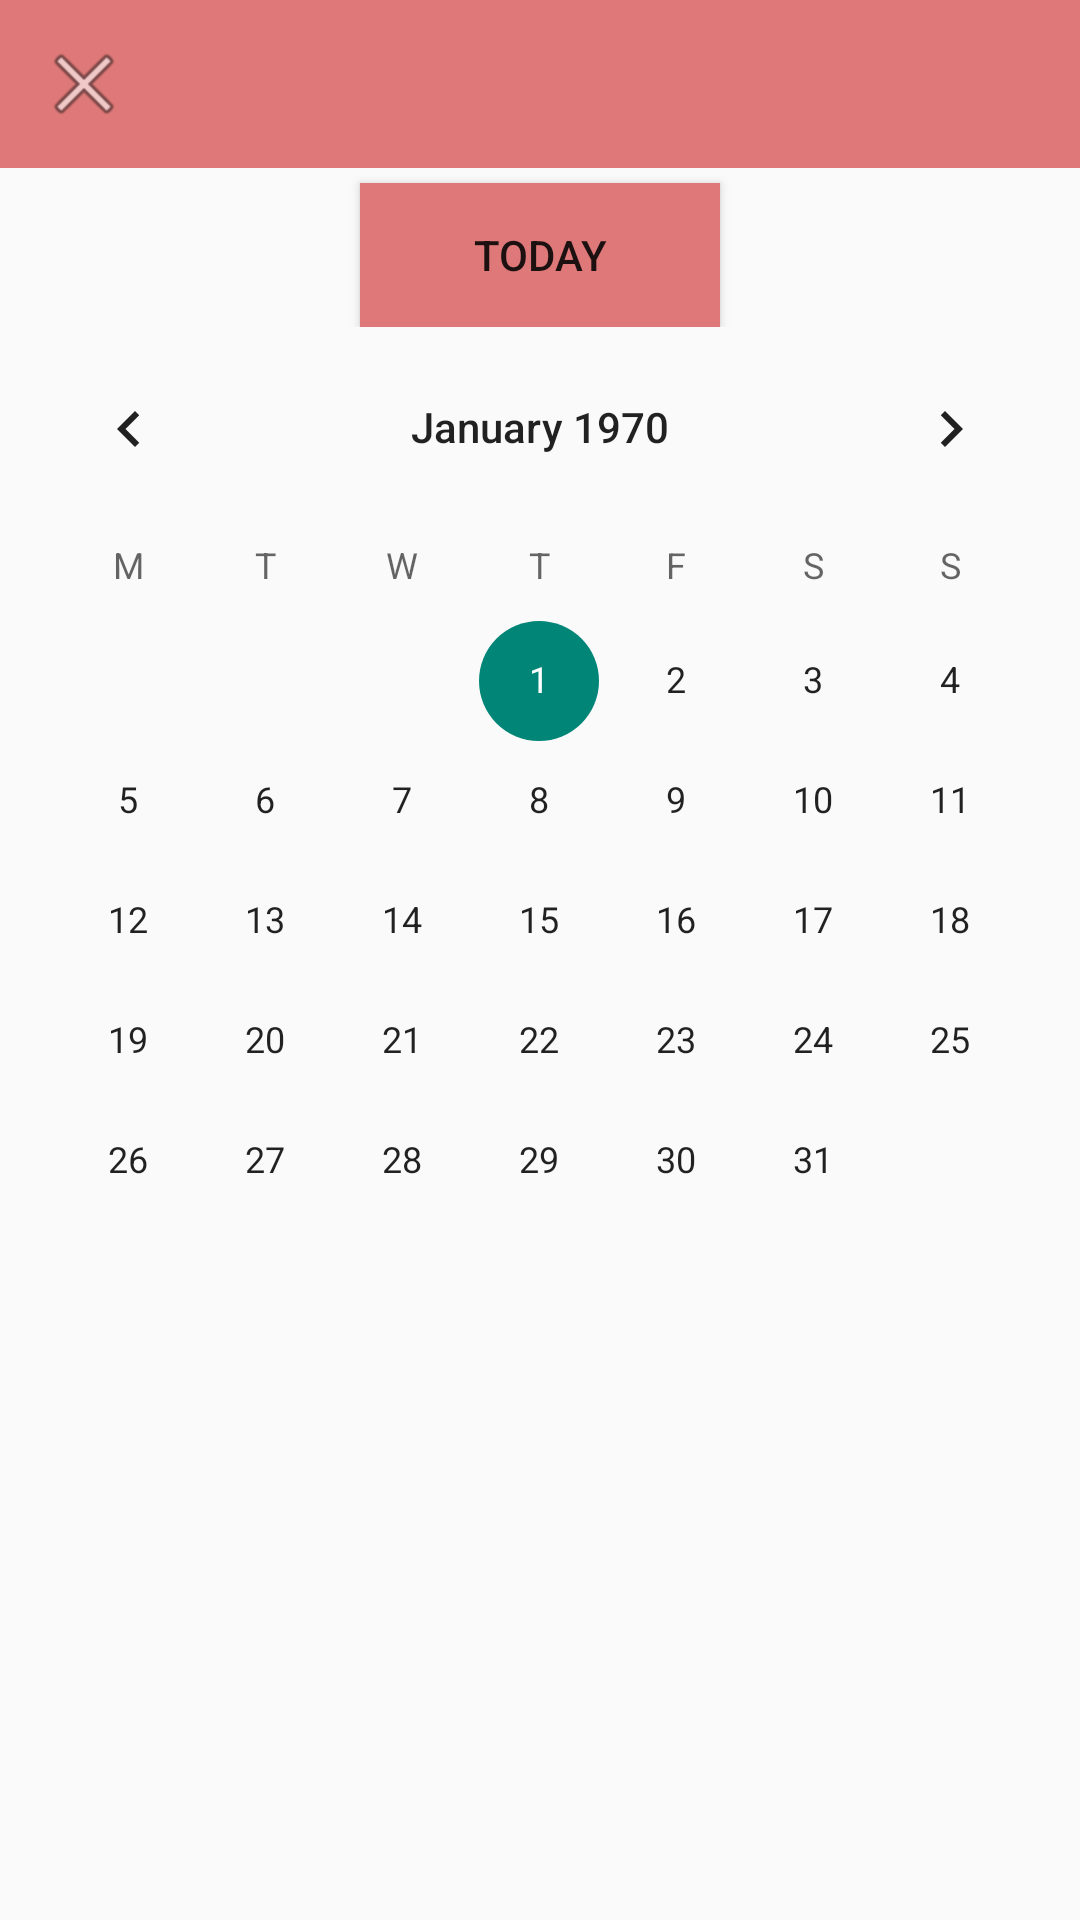

Write the Android layout XML for this screen, with the resource values it uses.
<!-- AndroidManifest.xml: application theme Theme.AppCompat.Light.NoActionBar -->
<!-- res/layout/activity_monthlyschedule.xml -->
<?xml version="1.0" encoding="utf-8"?>
<LinearLayout xmlns:android="http://schemas.android.com/apk/res/android"
    android:orientation="vertical"
    android:layout_width="match_parent"
    android:layout_height="match_parent">

    <include layout="@layout/header"/>

    <LinearLayout
        android:layout_width="match_parent"
        android:layout_height="wrap_content"
        android:gravity="center"
        android:orientation="vertical">

        <Button
            android:id="@+id/today_button"
            android:layout_width="120dp"
            android:layout_height="0dp"
            android:layout_marginTop="5dp"
            android:layout_weight="1"
            android:background="@color/color_primary"
            android:text="@string/TodayButton" />
    </LinearLayout>

    <CalendarView
        android:id="@+id/MonthCalendar"
        android:layout_width="match_parent"
        android:layout_height="match_parent"
        android:firstDayOfWeek="2"/>

</LinearLayout>
<!-- res/layout/header.xml (included above) -->
<?xml version="1.0" encoding="utf-8"?>
<android.support.v7.widget.Toolbar xmlns:android="http://schemas.android.com/apk/res/android"
    xmlns:app="http://schemas.android.com/apk/res-auto"
    android:id="@+id/header_bar"
    android:layout_width="match_parent"
    android:layout_height="wrap_content"
    android:background="@color/color_primary"
    app:navigationIcon="@android:drawable/ic_menu_close_clear_cancel"
    app:titleTextAppearance="@style/header_text"/>
<!-- resources referenced by this layout -->
<resources>
  <color name="color_primary">#DF7979</color>
  <string name="TodayButton">Today</string>
  <style name="header_text">
          <item name="android:textColor">@color/color_white</item>
          <item name="android:textSize">20sp</item>
          <item name="android:textStyle">bold</item>
          <item name="android:textAllCaps">false</item>
          <item name="android:layout_gravity">center</item>
      </style>
  <color name="color_white">#F3EFEF</color>
</resources>
